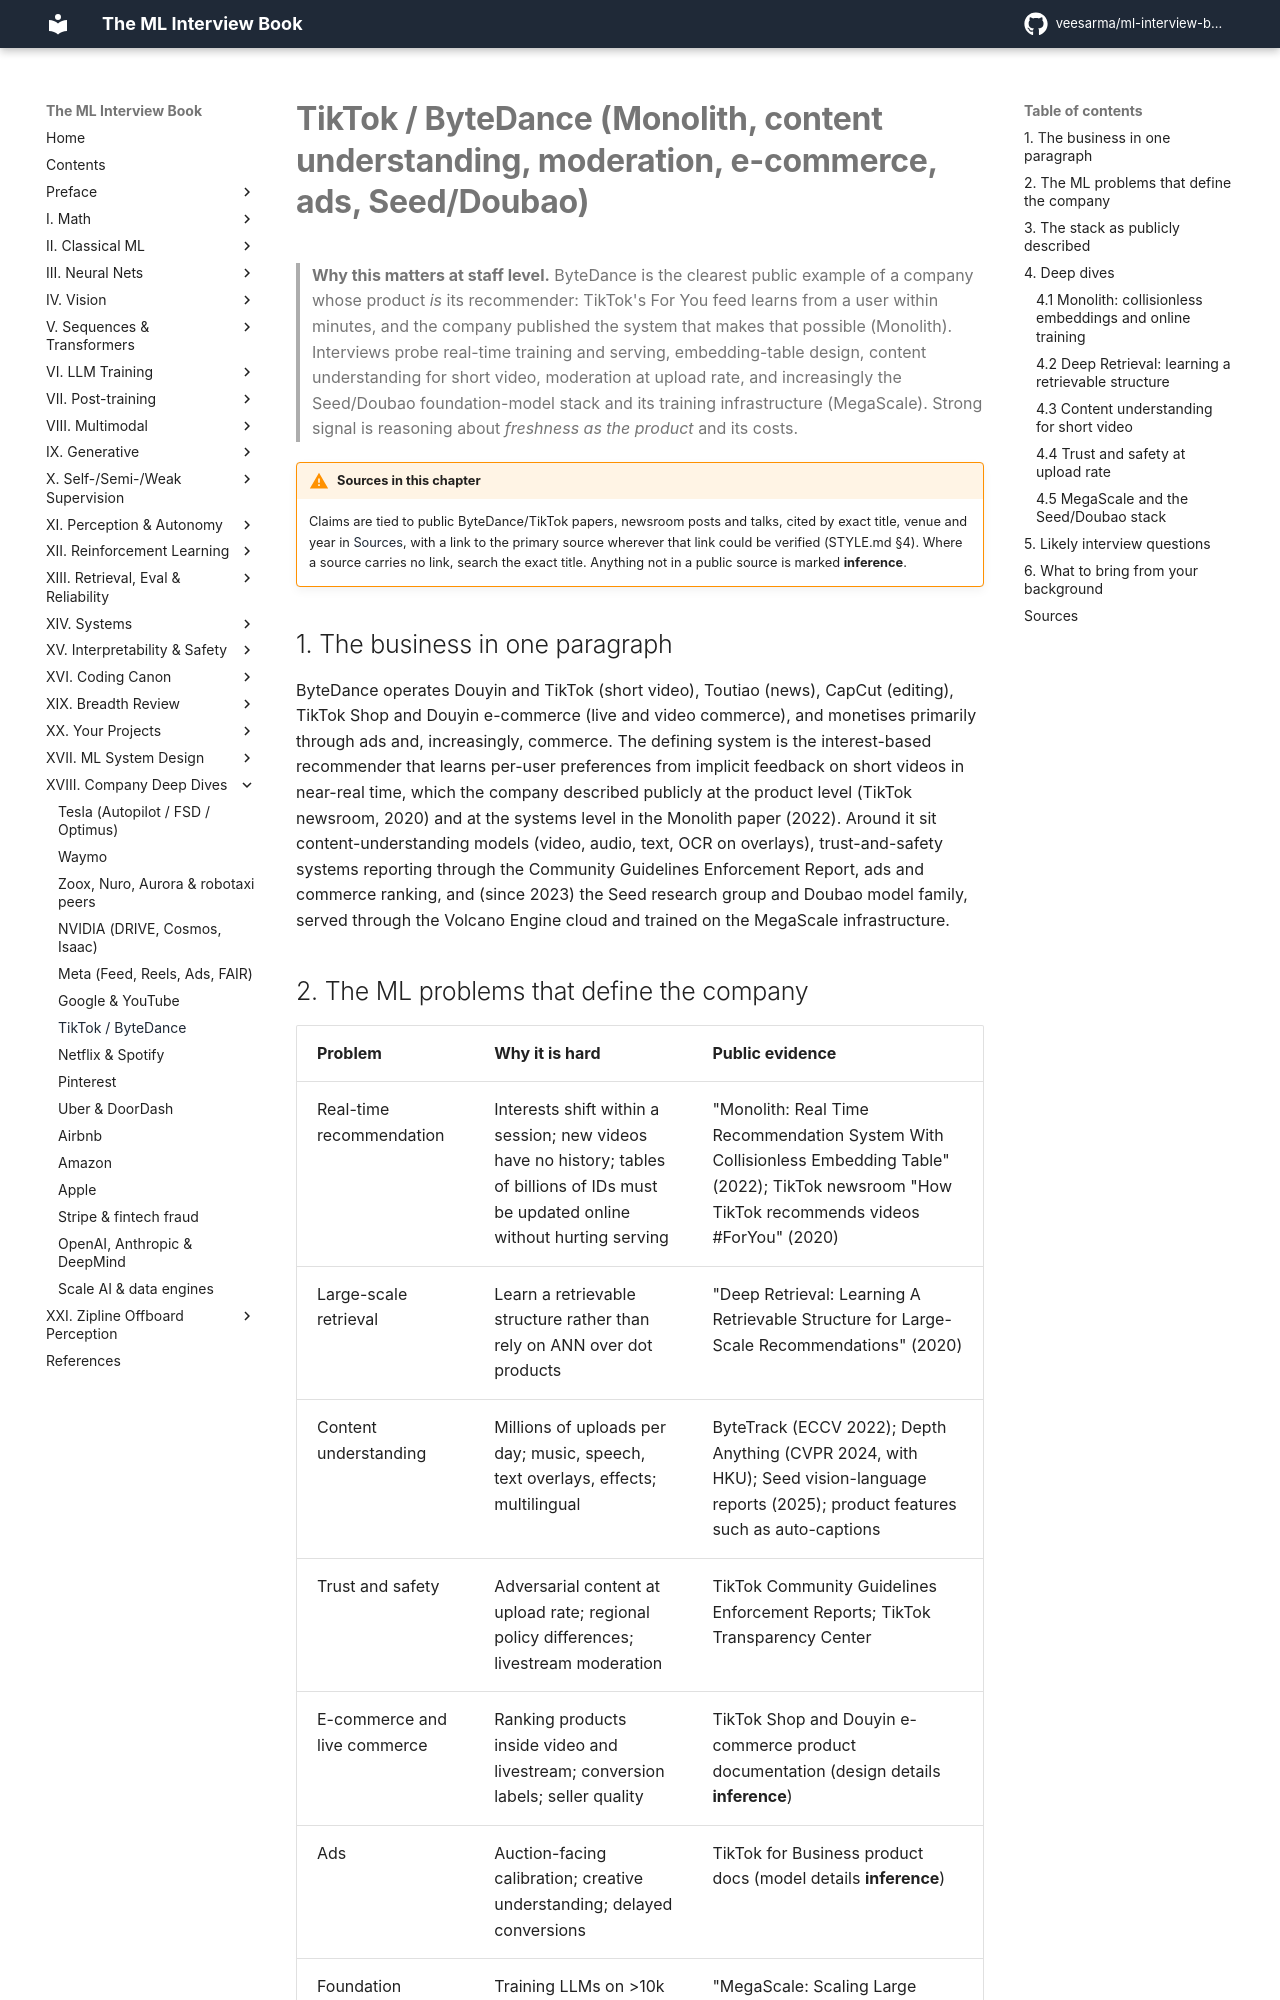

repository: veesarma/ml-interview-book · page: part18-company-deep-dives/tiktok-bytedance/index.html · generator: mkdocs

# TikTok / ByteDance (Monolith, content understanding, moderation, e-commerce, ads, Seed/Doubao)

> **Why this matters at staff level.** ByteDance is the clearest public example of a company whose product *is* its recommender: TikTok's For You feed learns from a user within minutes, and the company published the system that makes that possible (Monolith). Interviews probe real-time training and serving, embedding-table design, content understanding for short video, moderation at upload rate, and increasingly the Seed/Doubao foundation-model stack and its training infrastructure (MegaScale). Strong signal is reasoning about *freshness as the product* and its costs.

!!! warning "Sources in this chapter"
    Claims are tied to public ByteDance/TikTok papers, newsroom posts and talks, cited by exact title, venue and year in [Sources](#sources), with a link to the primary source wherever that link could be verified (STYLE.md §4). Where a source carries no link, search the exact title. Anything not in a public source is marked **inference**.

## 1. The business in one paragraph

ByteDance operates Douyin and TikTok (short video), Toutiao (news), CapCut (editing), TikTok Shop and Douyin e-commerce (live and video commerce), and monetises primarily through ads and, increasingly, commerce. The defining system is the interest-based recommender that learns per-user preferences from implicit feedback on short videos in near-real time, which the company described publicly at the product level (TikTok newsroom, 2020) and at the systems level in the Monolith paper (2022). Around it sit content-understanding models (video, audio, text, OCR on overlays), trust-and-safety systems reporting through the Community Guidelines Enforcement Report, ads and commerce ranking, and (since 2023) the Seed research group and Doubao model family, served through the Volcano Engine cloud and trained on the MegaScale infrastructure.

## 2. The ML problems that define the company

| Problem | Why it is hard | Public evidence |
|---|---|---|
| Real-time recommendation | Interests shift within a session; new videos have no history; tables of billions of IDs must be updated online without hurting serving | "Monolith: Real Time Recommendation System With Collisionless Embedding Table" (2022); TikTok newsroom "How TikTok recommends videos #ForYou" (2020) |
| Large-scale retrieval | Learn a retrievable structure rather than rely on ANN over dot products | "Deep Retrieval: Learning A Retrievable Structure for Large-Scale Recommendations" (2020) |
| Content understanding | Millions of uploads per day; music, speech, text overlays, effects; multilingual | ByteTrack (ECCV 2022); Depth Anything (CVPR 2024, with HKU); Seed vision-language reports (2025); product features such as auto-captions |
| Trust and safety | Adversarial content at upload rate; regional policy differences; livestream moderation | TikTok Community Guidelines Enforcement Reports; TikTok Transparency Center |
| E-commerce and live commerce | Ranking products inside video and livestream; conversion labels; seller quality | TikTok Shop and Douyin e-commerce product documentation (design details **inference**) |
| Ads | Auction-facing calibration; creative understanding; delayed conversions | TikTok for Business product docs (model details **inference**) |
| Foundation models & training infra | Training LLMs on >10k GPUs; multimodal models; serving cost | "MegaScale: Scaling Large Language Model Training to More Than 10,000 GPUs" (NSDI 2024); "Seed1.5-VL Technical Report" (2025); Doubao models on Volcano Engine; BytePS (SOSP 2019 / OSDI 2020) |
